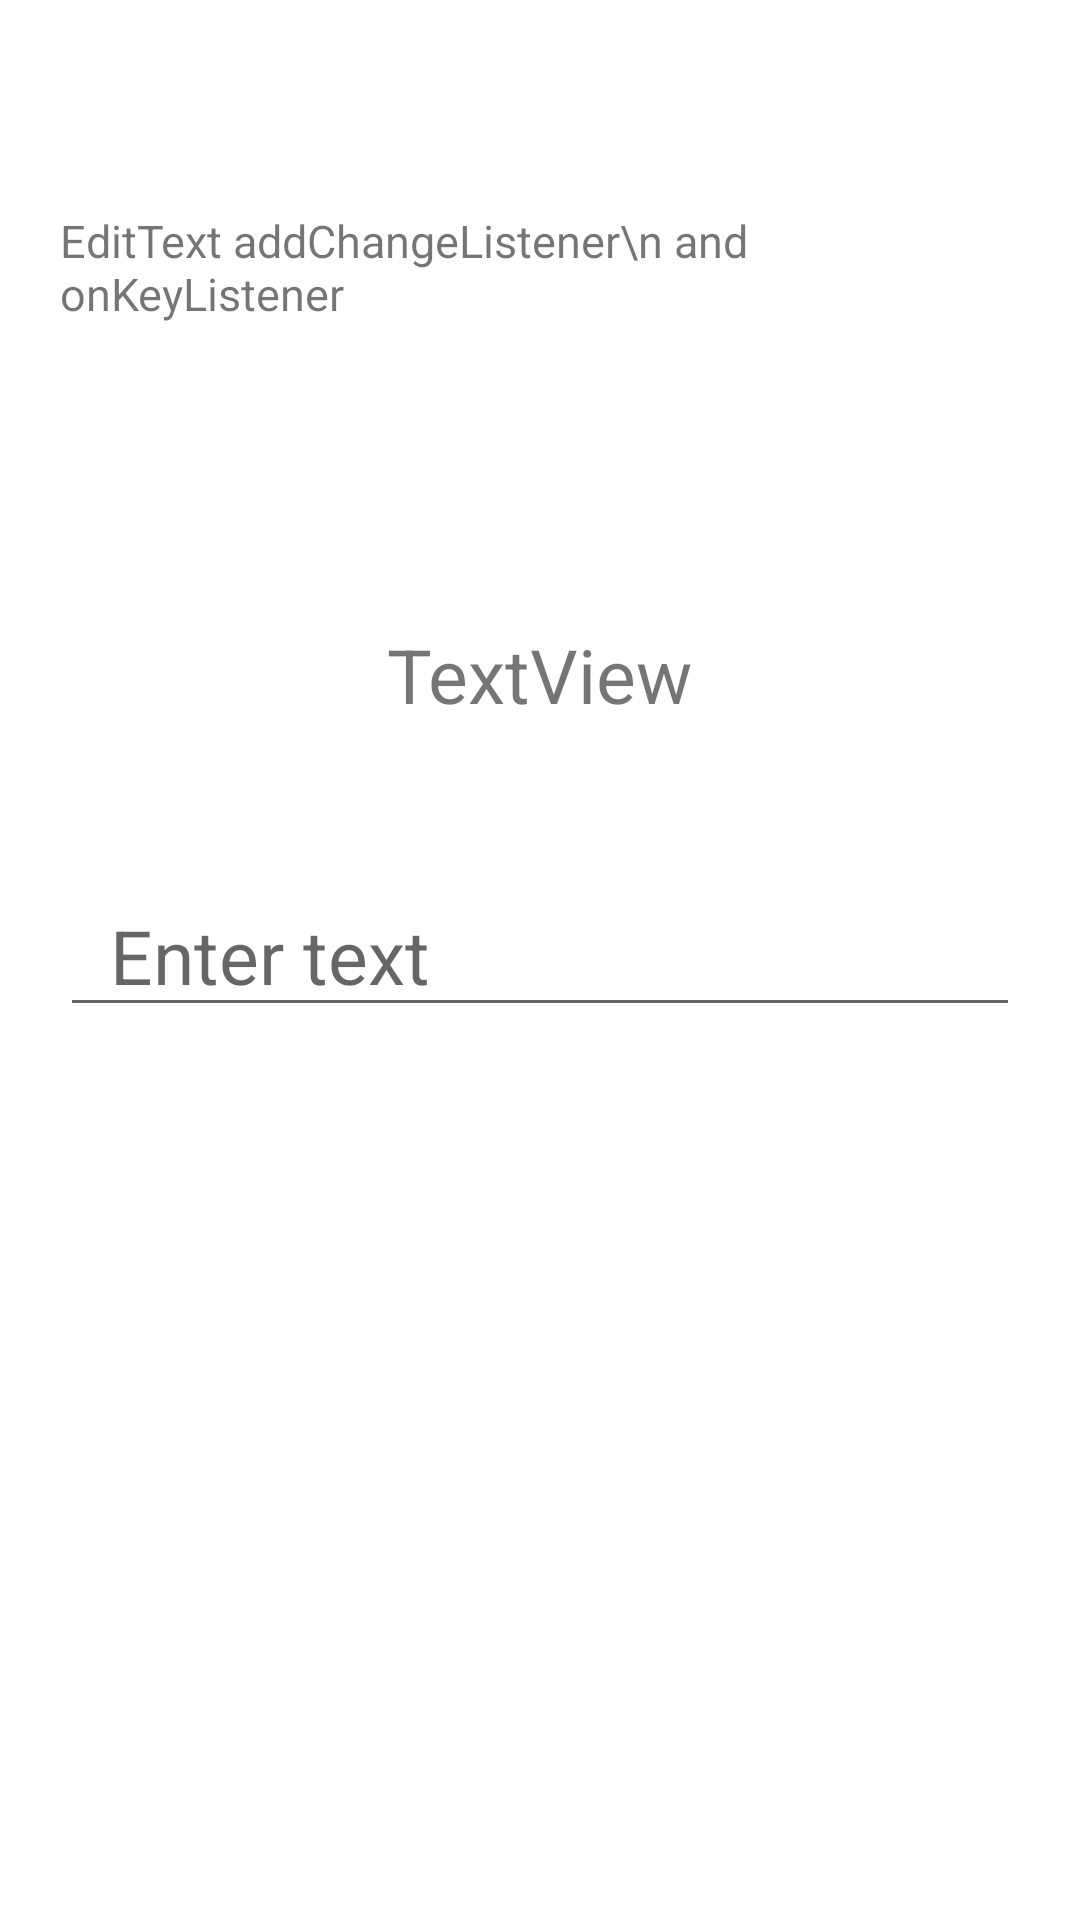

Reconstruct the res/layout file that produces this screen, plus the resources it refers to.
<!-- AndroidManifest.xml: application theme Theme.M4_L7kotlin -->
<!-- res/layout/activity_task4.xml -->
<?xml version="1.0" encoding="utf-8"?>
<LinearLayout xmlns:android="http://schemas.android.com/apk/res/android"
    xmlns:app="http://schemas.android.com/apk/res-auto"
    xmlns:tools="http://schemas.android.com/tools"
    android:layout_width="match_parent"
    android:layout_height="match_parent"
    android:padding="20dp"
    android:orientation="vertical"
    tools:context=".Task4Activity">

    <TextView
        android:layout_width="wrap_content"
        android:layout_height="wrap_content"
        android:text="EditText addChangeListener\n and onKeyListener"
        android:layout_gravity="center_horizontal"
        android:layout_marginTop="50dp"
        android:textSize="15dp"/>

    <TextView
        android:id="@+id/tv_edit4"
        android:layout_width="wrap_content"
        android:layout_height="wrap_content"
        android:text="TextView"
        android:layout_gravity="center_horizontal"
        android:layout_marginTop="100dp"
        android:textSize="25sp"/>

    <EditText
        android:id="@+id/et_task4"
        android:layout_width="match_parent"
        android:layout_height="wrap_content"
        android:hint="  Enter text"
        android:textSize="25sp"
        android:layout_marginTop="50dp"
        tools:ignore="MissingConstraints" />

</LinearLayout>
<!-- resources referenced by this layout -->
<resources>
  <style name="Theme.M4_L7kotlin" parent="Theme.MaterialComponents.DayNight.DarkActionBar">
          
          <item name="colorPrimary">@color/purple_500</item>
          <item name="colorPrimaryVariant">@color/purple_700</item>
          <item name="colorOnPrimary">@color/white</item>
          
          <item name="colorSecondary">@color/teal_200</item>
          <item name="colorSecondaryVariant">@color/teal_700</item>
          <item name="colorOnSecondary">@color/black</item>
          
          <item name="android:statusBarColor" tools:targetApi="l">?attr/colorPrimaryVariant</item>
          
      </style>
  <!-- not gathered from this repository: default colours our renderer supplied (Android Studio template values) -->
  <color name="purple_500">#FF6200EE</color>
  <color name="purple_700">#FF3700B3</color>
  <color name="teal_200">#FF03DAC5</color>
  <color name="teal_700">#FF018786</color>
  <color name="black">#FF000000</color>
  <color name="white">#FFFFFFFF</color>
</resources>
